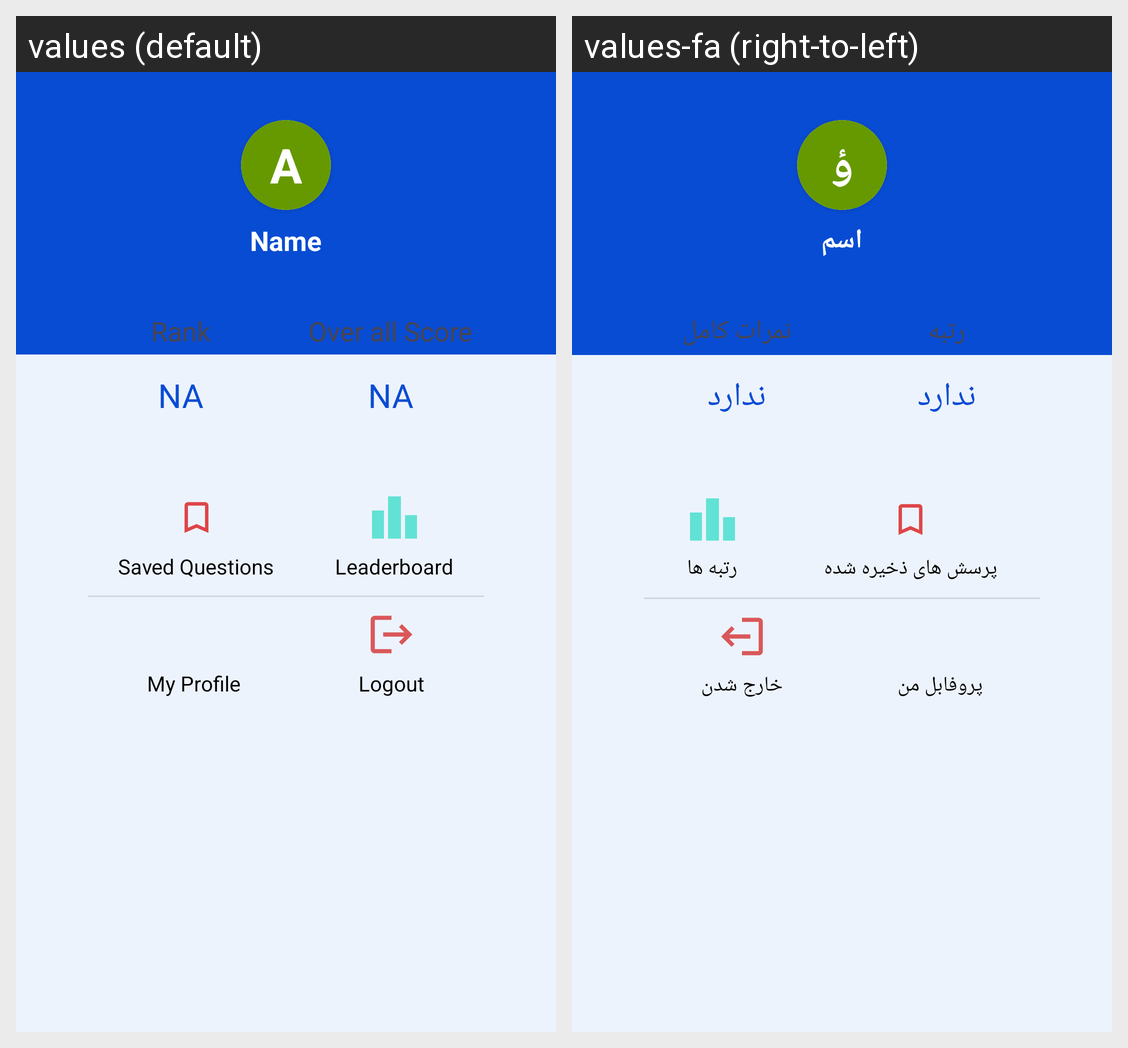

For this localized Android screen grid, give each drawn string resource with its value in every locale shown.
Android screen res/layout/fragment_account.xml rendered under 2 locales, left to right: values (default), values-fa (right-to-left). Device: Nexus 5 (rendered at 1080×1920; each locale shown at half size, 540×960, under a caption strip naming it); theme Theme.Exam.
Strings drawn on this screen, with the default value and each locale's value (text and hints the layout hard-codes, and strings that could not be matched under every locale, appear in the picture but are not listed):

frfff
  values: A
  values-fa: ؤ

name
  values: Name
  values-fa: اسم

rank
  values: Rank
  values-fa: رتبه

na
  values: NA
  values-fa: ندارد

score
  values: Over all Score
  values-fa: نمرات کامل

saved_questions
  values: Saved Questions
  values-fa: پرسش های ذخیره شده

leaderboarde
  values: Leaderboard
  values-fa: رتبه ها

my_profile
  values: My Profile
  values-fa: پروفابل من

logout
  values: Logout
  values-fa: خارج شدن
